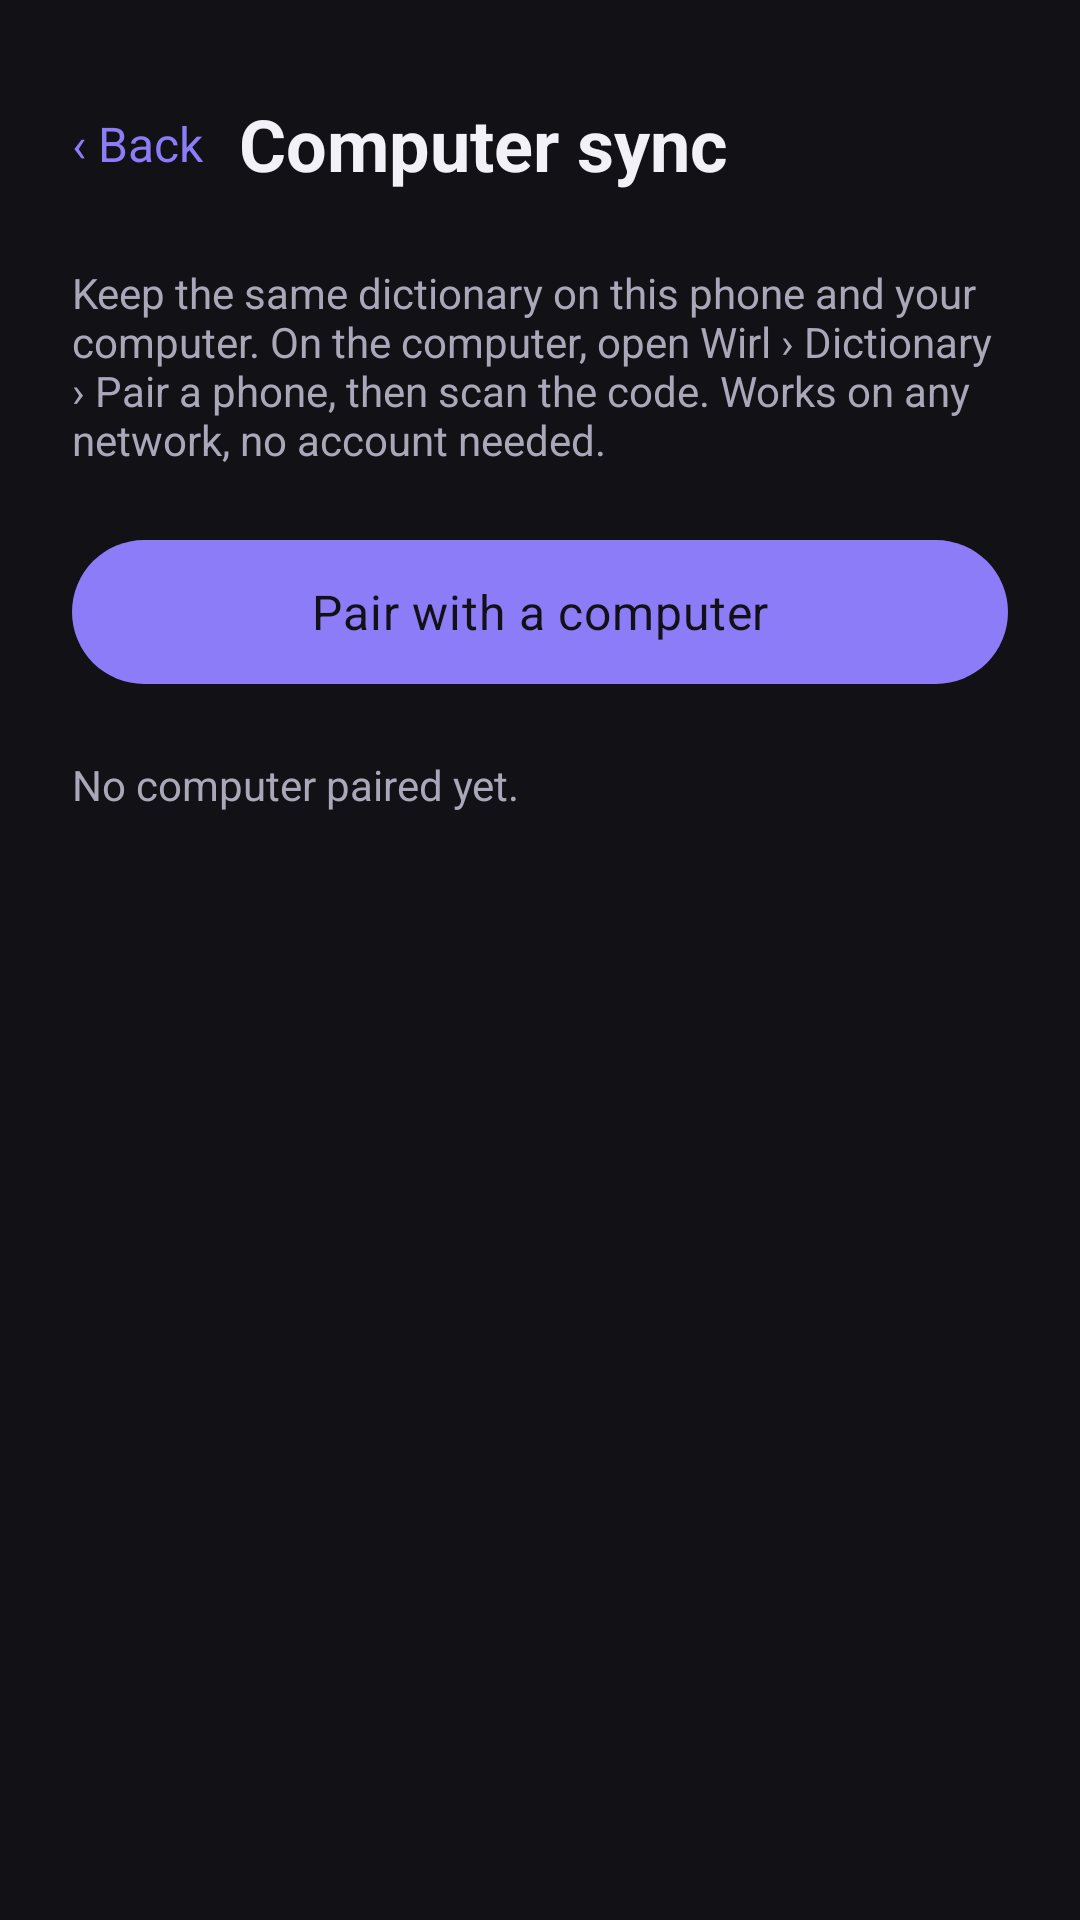

This screen was rendered from an Android layout file. Write that file and the resources it references.
<!-- AndroidManifest.xml: activity theme Theme.Wirl.Settings -->
<!-- res/layout/activity_computer_sync.xml -->
<?xml version="1.0" encoding="utf-8"?>
<ScrollView xmlns:android="http://schemas.android.com/apk/res/android"
    android:layout_width="match_parent"
    android:layout_height="match_parent"
    android:background="@color/settings_bg"
    android:fillViewport="true"
    android:fitsSystemWindows="true">

    <LinearLayout
        android:layout_width="match_parent"
        android:layout_height="wrap_content"
        android:orientation="vertical"
        android:padding="24dp">

        <LinearLayout
            android:layout_width="match_parent"
            android:layout_height="wrap_content"
            android:gravity="center_vertical"
            android:paddingBottom="16dp">

            <TextView
                android:id="@+id/backComputerSync"
                android:layout_width="wrap_content"
                android:layout_height="wrap_content"
                android:background="?attr/selectableItemBackgroundBorderless"
                android:clickable="true"
                android:focusable="true"
                android:gravity="center_vertical"
                android:minHeight="48dp"
                android:paddingEnd="12dp"
                android:text="@string/settings_back"
                android:textColor="@color/settings_accent"
                android:textSize="16sp" />

            <TextView
                android:layout_width="wrap_content"
                android:layout_height="wrap_content"
                android:text="@string/page_computer_sync"
                android:textColor="@color/settings_text"
                android:textSize="24sp"
                android:textStyle="bold" />
        </LinearLayout>

        <TextView
            android:id="@+id/computerSyncIntro"
            android:layout_width="match_parent"
            android:layout_height="wrap_content"
            android:text="@string/computer_sync_intro"
            android:textColor="@color/settings_text_secondary"
            android:textSize="14sp" />

        <com.google.android.material.button.MaterialButton
            android:id="@+id/pairComputer"
            android:layout_width="match_parent"
            android:layout_height="56dp"
            android:layout_marginTop="20dp"
            android:layout_marginBottom="20dp"
            android:text="@string/pair_with_a_computer"
            android:textSize="16sp" />

        <TextView
            android:id="@+id/noComputers"
            android:layout_width="match_parent"
            android:layout_height="wrap_content"
            android:text="@string/computer_sync_none"
            android:textColor="@color/settings_text_secondary"
            android:textSize="14sp" />

        
        <LinearLayout
            android:id="@+id/computerCards"
            android:layout_width="match_parent"
            android:layout_height="wrap_content"
            android:orientation="vertical" />
    </LinearLayout>
</ScrollView>
<!-- resources referenced by this layout -->
<resources>
  <color name="settings_accent">#8C7CF7</color>
  <color name="settings_bg">#111116</color>
  <color name="settings_text">#F2F1F7</color>
  <color name="settings_text_secondary">#A9A7B8</color>
  <string name="computer_sync_intro">Keep the same dictionary on this phone and your computer. On the computer, open Wirl › Dictionary › Pair a phone, then scan the code. Works on any network, no account needed.</string>
  <string name="computer_sync_none">No computer paired yet.</string>
  <string name="page_computer_sync">Computer sync</string>
  <string name="pair_with_a_computer">Pair with a computer</string>
  <string name="settings_back">‹ Back</string>
  <style name="Theme.Wirl.Settings" parent="Theme.Wirl">
          <item name="colorPrimary">@color/settings_accent</item>
          <item name="colorOnPrimary">@color/settings_bg</item>
          <item name="colorSecondary">@color/settings_accent</item>
          <item name="colorSurface">@color/settings_bg</item>
          <item name="colorOnSurface">@color/settings_text</item>
          <item name="colorOnSurfaceVariant">@color/settings_text_secondary</item>
          <item name="android:colorBackground">@color/settings_bg</item>
          <item name="android:statusBarColor">@color/settings_bg</item>
          <item name="android:navigationBarColor">@color/settings_bg</item>
          <item name="textAppearanceTitleLarge">@style/Wirl.TextAppearance.Title</item>
          <item name="textAppearanceTitleMedium">@style/Wirl.TextAppearance.TitleMedium</item>
          <item name="textAppearanceBodyLarge">@style/Wirl.TextAppearance.Body</item>
          <item name="textAppearanceBodyMedium">@style/Wirl.TextAppearance.BodyMedium</item>
          <item name="textAppearanceBodySmall">@style/Wirl.TextAppearance.Caption</item>
          <item name="textAppearanceLabelLarge">@style/Wirl.TextAppearance.BodyMedium</item>
      </style>
  <style name="Theme.Wirl" parent="Theme.Material3.DayNight.NoActionBar">
          <item name="colorPrimary">@color/brand</item>
          <item name="colorOnPrimary">@color/white</item>
          <item name="colorPrimaryContainer">@color/brand_light</item>
          <item name="colorOnPrimaryContainer">@color/brand_dark</item>
          <item name="colorSecondary">@color/brand</item>
          <item name="colorSurface">@color/paper</item>
          <item name="android:colorBackground">@color/paper</item>
      </style>
  <style name="Wirl.TextAppearance.Title" parent="TextAppearance.Material3.TitleLarge">
          <item name="android:fontFamily">@font/manrope</item>
          <item name="android:textSize">22sp</item>
      </style>
  <style name="Wirl.TextAppearance.TitleMedium" parent="TextAppearance.Material3.TitleMedium">
          <item name="android:fontFamily">@font/manrope</item>
          <item name="android:textSize">17sp</item>
      </style>
  <style name="Wirl.TextAppearance.Body" parent="TextAppearance.Material3.BodyLarge">
          <item name="android:fontFamily">@font/manrope</item>
          <item name="android:textSize">15sp</item>
      </style>
  <style name="Wirl.TextAppearance.BodyMedium" parent="TextAppearance.Material3.BodyMedium">
          <item name="android:fontFamily">@font/manrope</item>
          <item name="android:textSize">14sp</item>
      </style>
  <style name="Wirl.TextAppearance.Caption" parent="TextAppearance.Material3.BodySmall">
          <item name="android:fontFamily">@font/manrope</item>
          <item name="android:textSize">13sp</item>
      </style>
  <color name="brand">#6355ED</color>
  <color name="white">#FFFFFF</color>
  <color name="brand_light">#ECE9FF</color>
  <color name="brand_dark">#4B3DC9</color>
  <color name="paper">#F7F6F1</color>
</resources>
